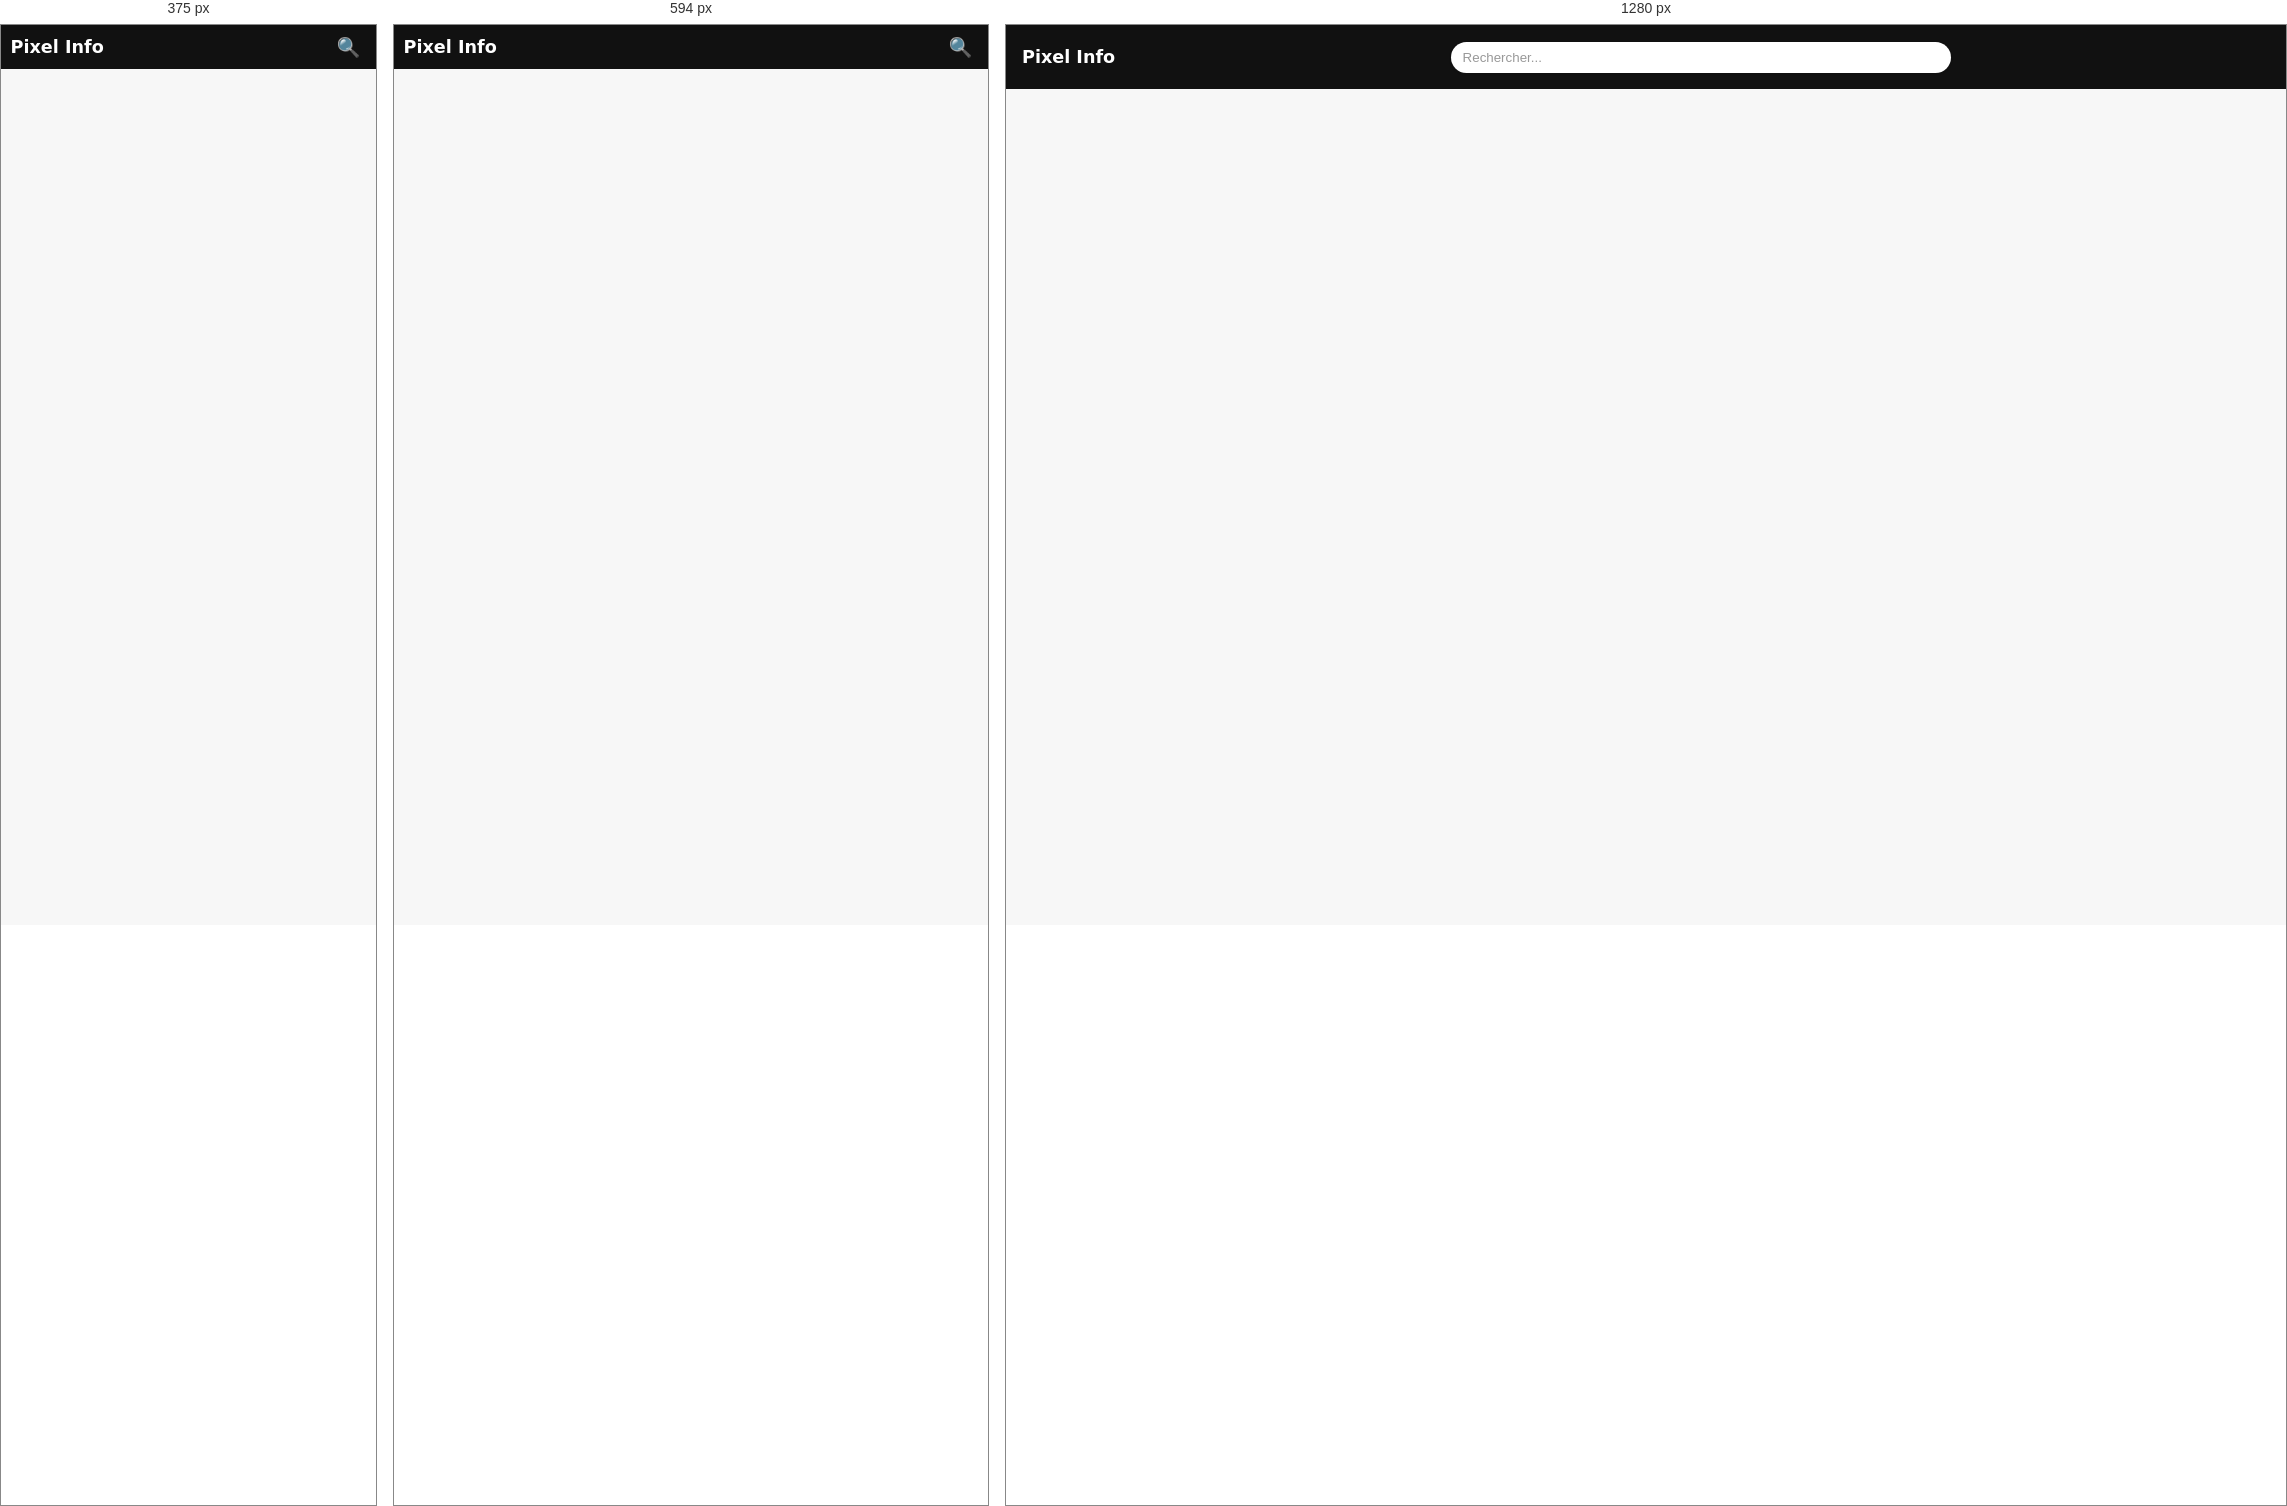
Rendered at 375 px, 594 px and 1280 px, left to right.

<!-- file: index.html -->
<!DOCTYPE html>
<html lang="fr">
<head>
  <meta charset="UTF-8">

  <meta name="viewport" content="width=device-width, initial-scale=1, maximum-scale=1">
  <title>Pixel-Info</title>
  <link rel="stylesheet" href="./styles.css">
  <script src="https://cdn.jsdelivr.net/npm/marked/marked.min.js"></script>
  <script type="module" src="./scripts.js" defer ></script>
  <link rel="icon" href="./Pixel-info_logo.png" type="image/png" sizes="521x512">
  <link rel="manifest" href="manifest.json">
  <meta name="theme-color" content="#000000">

</head>
<body>


<header class="header">
  <div class="logo">
    <a href="./index.html">Pixel Info</a>
  </div>

  <div class="search">
    <input type="text" placeholder="Rechercher..." id="recherche" />
  </div>

  <button class="search-icon" aria-label="Rechercher" id="BtnLoupe">
    🔍
  </button>
</header>





<div id="page-404" style="display:none; text-align:center; padding:50px;">
  <h1>404 - Page Not Found</h1>
  <p>Oops! La page que vous cherchez n'existe pas.</p>
  <img src="https://meme-templates.com/uploads/1640209275.jpeg" alt="Mr Bean 404">
  <button id="go-home">CLIQUER ICI POUR REVENIR PAGE D'ACCUEIL</button>

</div>


      
  <div id="home" style="display:none">
    <h1>Bienvenue sur Pixel Info</h1>
    <!-- Liste d’aperçus d’articles (créée dynamiquement par JS) -->
    <div class="home-list" id="home-list">
    </div>
  </div>

  <!-- =========================
       PAGE ARTICLE
       ========================= -->
  <div id="article" style="display:none">
    <!-- Icône de l'article -->
    <div id="header-article">
      <div id="icone-header">
        <img id="icone" alt="Icône de l'article">
      </div>
      <div id="data-article">
        <!-- Titre de l'article -->
        <h1 id="titre"></h1>
      
       
       
       <!-- Auteur et tags -->
       <p>Auteur : <span id="auteur"></span></p>
        <div id="tags-container">
          <p><strong>Tags :</strong></p>
        </div>

      </div>  
    </div>

    <!-- Contenu Markdown -->
    <div id="md-box"></div>
  </div>

</body>
</html>

/* @media block from styles.css */
@media (max-width: 768px){
    .header{ flex-wrap: wrap; justify-content: space-between; height: auto; padding: 0.6rem; }
    .logo{ order: 1; }
    .search{ order: 3; width:100%; display:none; margin-top:0.5rem; }
    .search.show{ display:flex; justify-content:center; }
    .search input{ width:90%; max-width: 680px; }
    .search-icon{ display:block; order:2; background:transparent; border:0; margin-left:auto; }
    /* Ensure header keeps clickable area for search icon */
    .search-icon:focus{ outline:2px solid rgba(255,255,255,0.15); border-radius:6px; }

    /* adapter previews sur mobile */
    .home-list .article-card{ max-width: 92%; }
    .article-icon{ width:56px; height:56px; }
    
  }

/* @media block from styles.css */
@media (max-width: 420px){
    .article-title{ font-size:1rem; }
  }